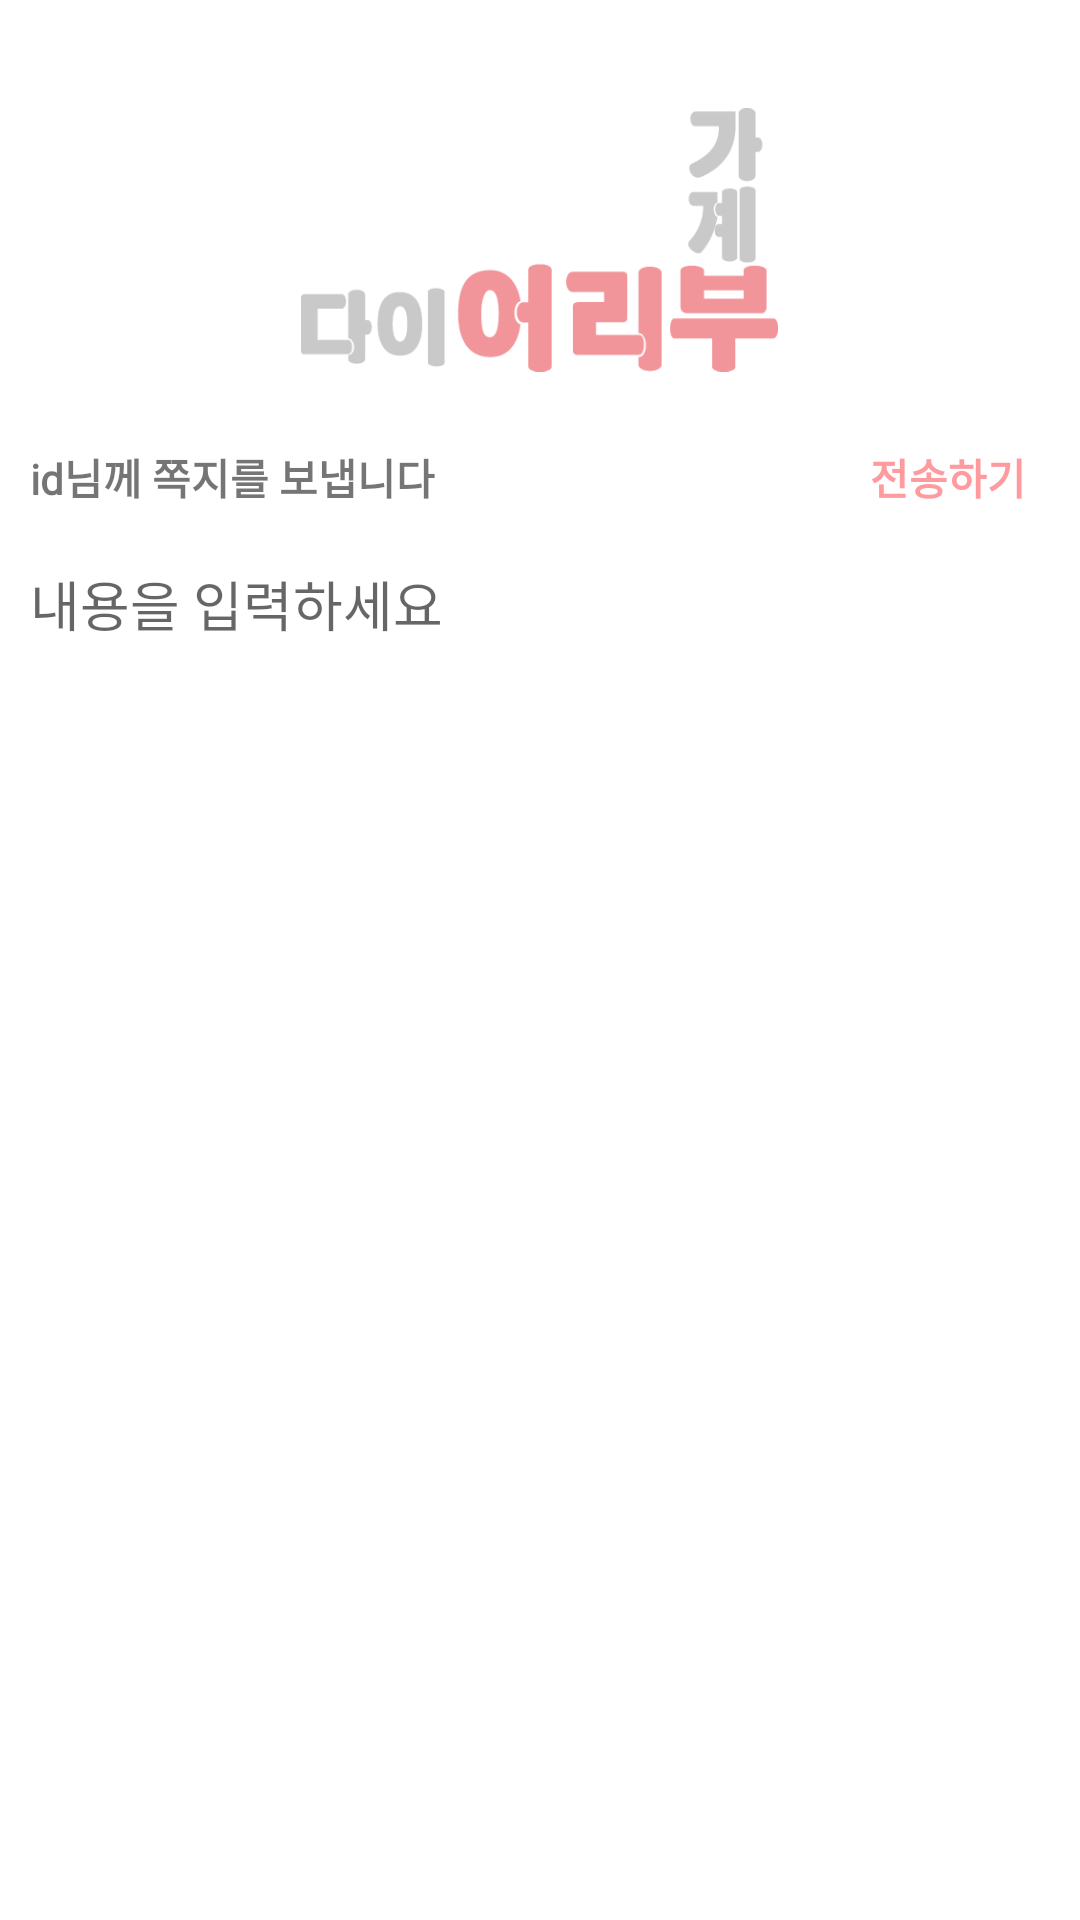

Produce the Android XML layout that renders to this screen, including the resource entries it uses.
<!-- AndroidManifest.xml: application theme AppTheme -->
<!-- res/layout/activity_note_send.xml -->
<?xml version="1.0" encoding="utf-8"?>
<androidx.constraintlayout.widget.ConstraintLayout xmlns:android="http://schemas.android.com/apk/res/android"
    xmlns:app="http://schemas.android.com/apk/res-auto"
    xmlns:tools="http://schemas.android.com/tools"
    android:layout_width="match_parent"
    android:layout_height="match_parent"
    android:background="@android:color/background_light"
    tools:context=".Diary.NoteSendActivity">

    <LinearLayout
        android:layout_width="match_parent"
        android:layout_height="match_parent"
        android:orientation="vertical"
        tools:layout_editor_absoluteX="8dp"
        tools:layout_editor_absoluteY="8dp">

        <ImageView
            android:id="@+id/imageView5"
            android:layout_width="159dp"
            android:layout_height="130dp"
            android:layout_gravity="center"
            android:paddingTop="30dp"
            app:srcCompat="@drawable/small_logo" />

        <LinearLayout
            android:layout_width="match_parent"
            android:layout_height="wrap_content"
            android:orientation="horizontal">

            <TextView
                android:id="@+id/titleText"
                android:layout_width="wrap_content"
                android:layout_height="wrap_content"
                android:fontFamily="@font/nanumsquareroundr"
                android:paddingLeft="10dp"
                android:text="id님께 쪽지를 보냅니다"
                android:textStyle="bold" />

            <View
                android:id="@+id/view4"
                android:layout_width="wrap_content"
                android:layout_height="match_parent"
                android:layout_weight="1" />

            <Button
                android:id="@+id/noteOk_btn"
                android:layout_width="wrap_content"
                android:layout_height="wrap_content"
                android:background="@android:color/background_light"
                android:fontFamily="@font/nanumsquareroundr"
                android:paddingTop="10dp"
                android:stateListAnimator="@null"
                android:text="전송하기"
                android:textColor="@color/colorPrimary"
                android:textColorLink="@color/colorPrimary"
                android:textStyle="normal|bold" />

        </LinearLayout>

        <ScrollView
            android:layout_width="match_parent"
            android:layout_height="match_parent"
            android:paddingLeft="10dp">

            <LinearLayout
                android:layout_width="match_parent"
                android:layout_height="wrap_content"
                android:orientation="vertical">


                <EditText
                    android:id="@+id/noteText"
                    android:layout_width="match_parent"
                    android:layout_height="wrap_content"
                    android:layout_marginTop="10dp"
                    android:background="@null"
                    android:ems="10"
                    android:fontFamily="@font/nanumsquareroundr"
                    android:hint="내용을 입력하세요" />
            </LinearLayout>
        </ScrollView>

    </LinearLayout>
</androidx.constraintlayout.widget.ConstraintLayout>
<!-- resources referenced by this layout -->
<resources>
  <color name="colorPrimary">#FF9A9E</color>
  <!-- drawable small_logo: png bitmap (drawable, 10025 bytes) -->
  <style name="AppTheme" parent="Theme.AppCompat.Light.DarkActionBar">
          
          <item name="windowNoTitle">true</item>
          <item name="colorPrimary">#ff9a9e</item>
          <item name="colorPrimaryDark">@color/colorPrimaryDark</item>
          <item name="colorAccent">@color/colorAccent</item>
          <item name="android:statusBarColor">#ff9a9e</item>
  
      </style>
  <color name="colorPrimaryDark">#FAD0C4</color>
  <color name="colorAccent">#FCA4BF</color>
</resources>
